pico-8 play session: mixed d-pad (fixed 12-tick cycle)

[t = 2 s] mixed d-pad (1.2s cycle ×~1): → ← ↑ ↓ + 🅾/❎ taps, ~2s
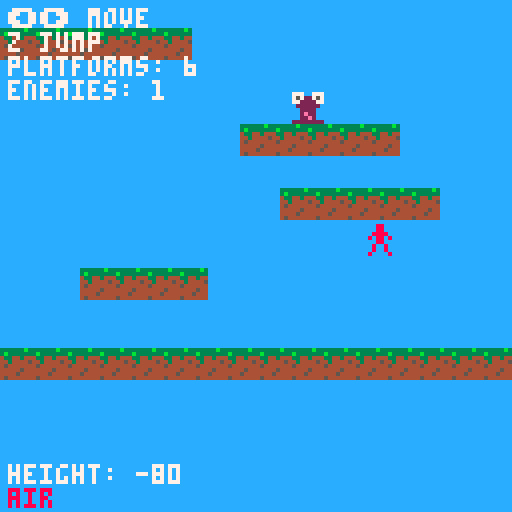
[t = 6 s] mixed d-pad (1.2s cycle ×~5): → ← ↑ ↓ + 🅾/❎ taps, ~6s
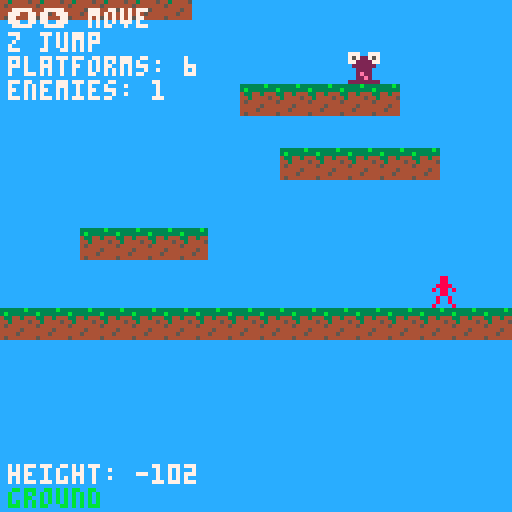

pico-8 cartridge
version 42
__lua__
-- plataform game
-- jump to up

-- game variables
player = {
	x = 60,
	y = 100,
	w = 8,
	h = 8,
	dx = 0,
	dy = 0,
	grounded = false,
	jump_power = -4,
	speed = 2,
	sprite = 0,
}

-- variables of physics
gravity = 0.3
friction = 0.7

-- plataforms
plataforms = {
 {x=0, y=110, w=125, h=8, sprite=63},
 {x=20, y=90, w=32, h=8, sprite=63},
 {x=70, y=70, w=40, h=8, sprite=63},
}

-- enemies
enemies = {}
enemy_spawn_chance = 0.3 -- probability that an enemy appears on a platform
enemy_speed = 0.5 -- enemy's movement speed

-- plataform generation
highest_platform_y = 70 -- height of the highest platform
generation_distance = 50 -- distance to generate new platforms
platform_spacing = 15 -- vertical spacing between platforms
platform_spacing_x = 90 -- horizontal spacing between platforms (0-100)
max_platforms = 20 -- maximum number of platforms in memory

-- camera
cam_y = 0

function generate_platforms()
	-- generate platforms when the player approaches the upper limit
	while player.y < highest_platform_y + generation_distance do
		-- create new platform
		local new_platform = {
			x = rnd(platform_spacing_x),  -- position x random (0-100)
			y = highest_platform_y - platform_spacing - rnd(10), -- altura con variaciれはn
			w = 20 + rnd(40), -- random width between 20-60
			h = 8,
			sprite = 63
		}
		
		-- ensure that the platform is within the limits
		if new_platform.x + new_platform.w > 128 then
			new_platform.x = 128 - new_platform.w
		end
		
		-- add platform to array
		add(plataforms, new_platform)
		
		-- possibility of generating enemy on this platform
		if rnd() < enemy_spawn_chance and new_platform.w >= 16 then
			create_enemy(new_platform)
		end
		
		-- update higher height
		highest_platform_y = new_platform.y
	end
end

function create_enemy(platform)
	local enemy = {
		x = platform.x + rnd(platform.w - 8),
		y = platform.y - 8,
		w = 8,
		h = 8,
		dx = (rnd() > 0.5) and enemy_speed or -enemy_speed, -- random direction
		sprite = 16, -- enemy sprite
		platform = platform, -- reference to the platform
		alive = true
	}
	add(enemies, enemy)
end

function cleanup_platforms()
	-- delete platforms that are very down to save memory
	local cutoff_y = player.y + 200
	
	for i = #plataforms, 1, -1 do
		if plataforms[i].y > cutoff_y then
			del(plataforms, plataforms[i])
		end
	end
	
	-- limit total number of platforms
	while #plataforms > max_platforms do
		-- eliminate the lowest platform
		local lowest_platform = plataforms[1]
		local lowest_index = 1
		
		for i = 2, #plataforms do
			if plataforms[i].y > lowest_platform.y then
				lowest_platform = plataforms[i]
				lowest_index = i
			end
		end
		
		del(plataforms, lowest_platform)
	end
end

function cleanup_enemies_for_platform(platform)
	-- eliminate enemies that are on this platform
	for i = #enemies, 1, -1 do
		if enemies[i].platform == platform then
			del(enemies, enemies[i])
		end
	end
end

function update_enemies()
	for enemy in all(enemies) do
		if enemy.alive then
			-- move enemy
			enemy.x = enemy.x + enemy.dx
			
			-- check platform limits
			if enemy.x <= enemy.platform.x then
				enemy.x = enemy.platform.x
				enemy.dx = -enemy.dx -- change direction
			elseif enemy.x + enemy.w >= enemy.platform.x + enemy.platform.w then
				enemy.x = enemy.platform.x + enemy.platform.w - enemy.w
				enemy.dx = -enemy.dx -- change direction
			end
			
			-- check collision with player
			if player.x < enemy.x + enemy.w and
						player.x + player.w > enemy.x and
						player.y < enemy.y + enemy.h and
						player.y + player.h > enemy.y then
				
				-- the player plays the enemy - restart game
				player.x = 60
				player.y = 100
				player.dx = 0
				player.dy = 0
				-- opcional: eliminate all enemies
				-- enemies = {}
			end
		end
	end
end

function _init()
	-- start basics sprites
	-- initialize random seed
	srand(stat(0))
end

function _update()
	--input of game
	if btn(0) then --left
		player.dx = -player.speed
	elseif btn(1) then --rigth
		player.dx = player.speed
	else
		player.dx = player.dx * friction	
	end

	-- jump
	if btnp(4) and player.grounded then
		player.dy = player.jump_power
		player.grounded = false
	end

	-- apply gravity
	player.dy = player.dy + gravity
	
	-- move player
	player.x = player.x +player.dx
	player.y = player.y +player.dy
	
	-- horizontal limit
	if player.x < 0 then player.x = 0 end
	if player.x > 120 then player.x = 120 end
	
	-- colisions with plataforms
	player.grounded = false
	
	for p in all(plataforms) do
		if player.x < p.x + p.w and
					player.x + player.w > p.x and
					player.y < p.y + p.h and
					player.y + player.h > p.y then
	
			-- collitions up
			if player.dy > 0 and player.y < p.y then
						player.y = p.y - player.h 
						player.dy = 0
						player.grounded = true
			end
		end
	end
	
	-- update camera
	target_cam_y = player.y - 64
	cam_y = cam_y + (target_cam_y - cam_y) * 0.1
	
	-- generate new plataforms
	generate_platforms()
	
	-- update enemies
	update_enemies()
	
	-- clean up lod plataforms
	cleanup_platforms()
	
	--limit down (restar if fall)
	if player.y > cam_y + 150 then
		player.x = 60
		player.y = 100
		player.dx = 0
		player.dy = 0
	end
end

function _draw()
	cls(12) -- celeste color
	
	-- apply camera
	camera(0, cam_y)
	
	-- draw plataforms
	for p in all(plataforms) do
	
		local tiles_x = ceil(p.w/8)
		local tiles_y = ceil(p.h/8)
		
		for tx = 0, tiles_x - 1 do
			for ty = 0, tiles_y - 1 do
				spr(p.sprite, p.x + tx * 8, p.y + ty * 8)
			end
		end
	end
	
	-- draw player
	spr(player.sprite, player.x, player.y)
	
	-- draw enemies
	for enemy in all(enemies) do
		if enemy.alive then
			spr(enemy.sprite, enemy.x, enemy.y)
		end
	end

	-- reset camera for ui
	camera()
	
	-- instructions
	print("⬅️➡️ move", 2, 2, 7)
	print("z jump", 2, 8, 7)
	print("height: " .. flr(-player.y), 2, 116,7)
	print("platforms: " .. #plataforms, 2, 14, 7)
 print("enemies: " .. #enemies, 2, 20, 7)

	-- jump indicator
	if player.grounded then
		print("ground", 2, 122, 11)
	else
		print("air", 2, 122, 8)
	end
end
__gfx__
00088000000000000000000000000000000000000000000000000000000000000000000000000000000000000000000000000000000000000000000000000000
00088000000000000000000000000000000000000000000000000000000000000000000000000000000000000000000000000000000000000000000000000000
00888800000000000000000000000000000000000000000000000000000000000000000000000000000000000000000000000000000000000000000000000000
08088080000000000000000000000000000000000000000000000000000000000000000000000000000000000000000000000000000000000000000000000000
00088000000000000000000000000000000000000000000000000000000000000000000000000000000000000000000000000000000000000000000000000000
00800800000000000000000000000000000000000000000000000000000000000000000000000000000000000000000000000000000000000000000000000000
00800800000000000000000000000000000000000000000000000000000000000000000000000000000000000000000000000000000000000000000000000000
08000080000000000000000000000000000000000000000000000000000000000000000000000000000000000000000000000000000000000000000000000000
77700777000000000000000000000000000000000000000000000000000000000000000000000000000000000000000000000000000000000000000000000000
75722757000000000000000000000000000000000000000000000000000000000000000000000000000000000000000000000000000000000000000000000000
77222277000000000000000000000000000000000000000000000000000000000000000000000000000000000000000000000000000000000000000000000000
02222220000000000000000000000000000000000000000000000000000000000000000000000000000000000000000000000000000000000000000000000000
00222200000000000000000000000000000000000000000000000000000000000000000000000000000000000000000000000000000000000000000000000000
002e2200000000000000000000000000000000000000000000000000000000000000000000000000000000000000000000000000000000000000000000000000
0022e200000000000000000000000000000000000000000000000000000000000000000000000000000000000000000000000000000000000000000000000000
22222222000000000000000000000000000000000000000000000000000000000000000000000000000000000000000000000000000000000000000000000000
00000000000000000000000000000000000000000000000000000000000000000000000000000000000000000000000000000000000000000000000000000000
00000000000000000000000000000000000000000000000000000000000000000000000000000000000000000000000000000000000000000000000000000000
00000000000000000000000000000000000000000000000000000000000000000000000000000000000000000000000000000000000000000000000000000000
00000000000000000000000000000000000000000000000000000000000000000000000000000000000000000000000000000000000000000000000000000000
00000000000000000000000000000000000000000000000000000000000000000000000000000000000000000000000000000000000000000000000000000000
00000000000000000000000000000000000000000000000000000000000000000000000000000000000000000000000000000000000000000000000000000000
00000000000000000000000000000000000000000000000000000000000000000000000000000000000000000000000000000000000000000000000000000000
00000000000000000000000000000000000000000000000000000000000000000000000000000000000000000000000000000000000000000000000000000000
000000000000000000000000000000000000000000000000000000000000000000000000000000000000000000000000000000000000000000000000333333b3
0000000000000000000000000000000000000000000000000000000000000000000000000000000000000000000000000000000000000000000000003b333333
00000000000000000000000000000000000000000000000000000000000000000000000000000000000000000000000000000000000000000000000043344344
00000000000000000000000000000000000000000000000000000000000000000000000000000000000000000000000000000000000000000000000044344445
00000000000000000000000000000000000000000000000000000000000000000000000000000000000000000000000000000000000000000000000045444444
00000000000000000000000000000000000000000000000000000000000000000000000000000000000000000000000000000000000000000000000044444544
00000000000000000000000000000000000000000000000000000000000000000000000000000000000000000000000000000000000000000000000044445444
00000000000000000000000000000000000000000000000000000000000000000000000000000000000000000000000000000000000000000000000045444444
